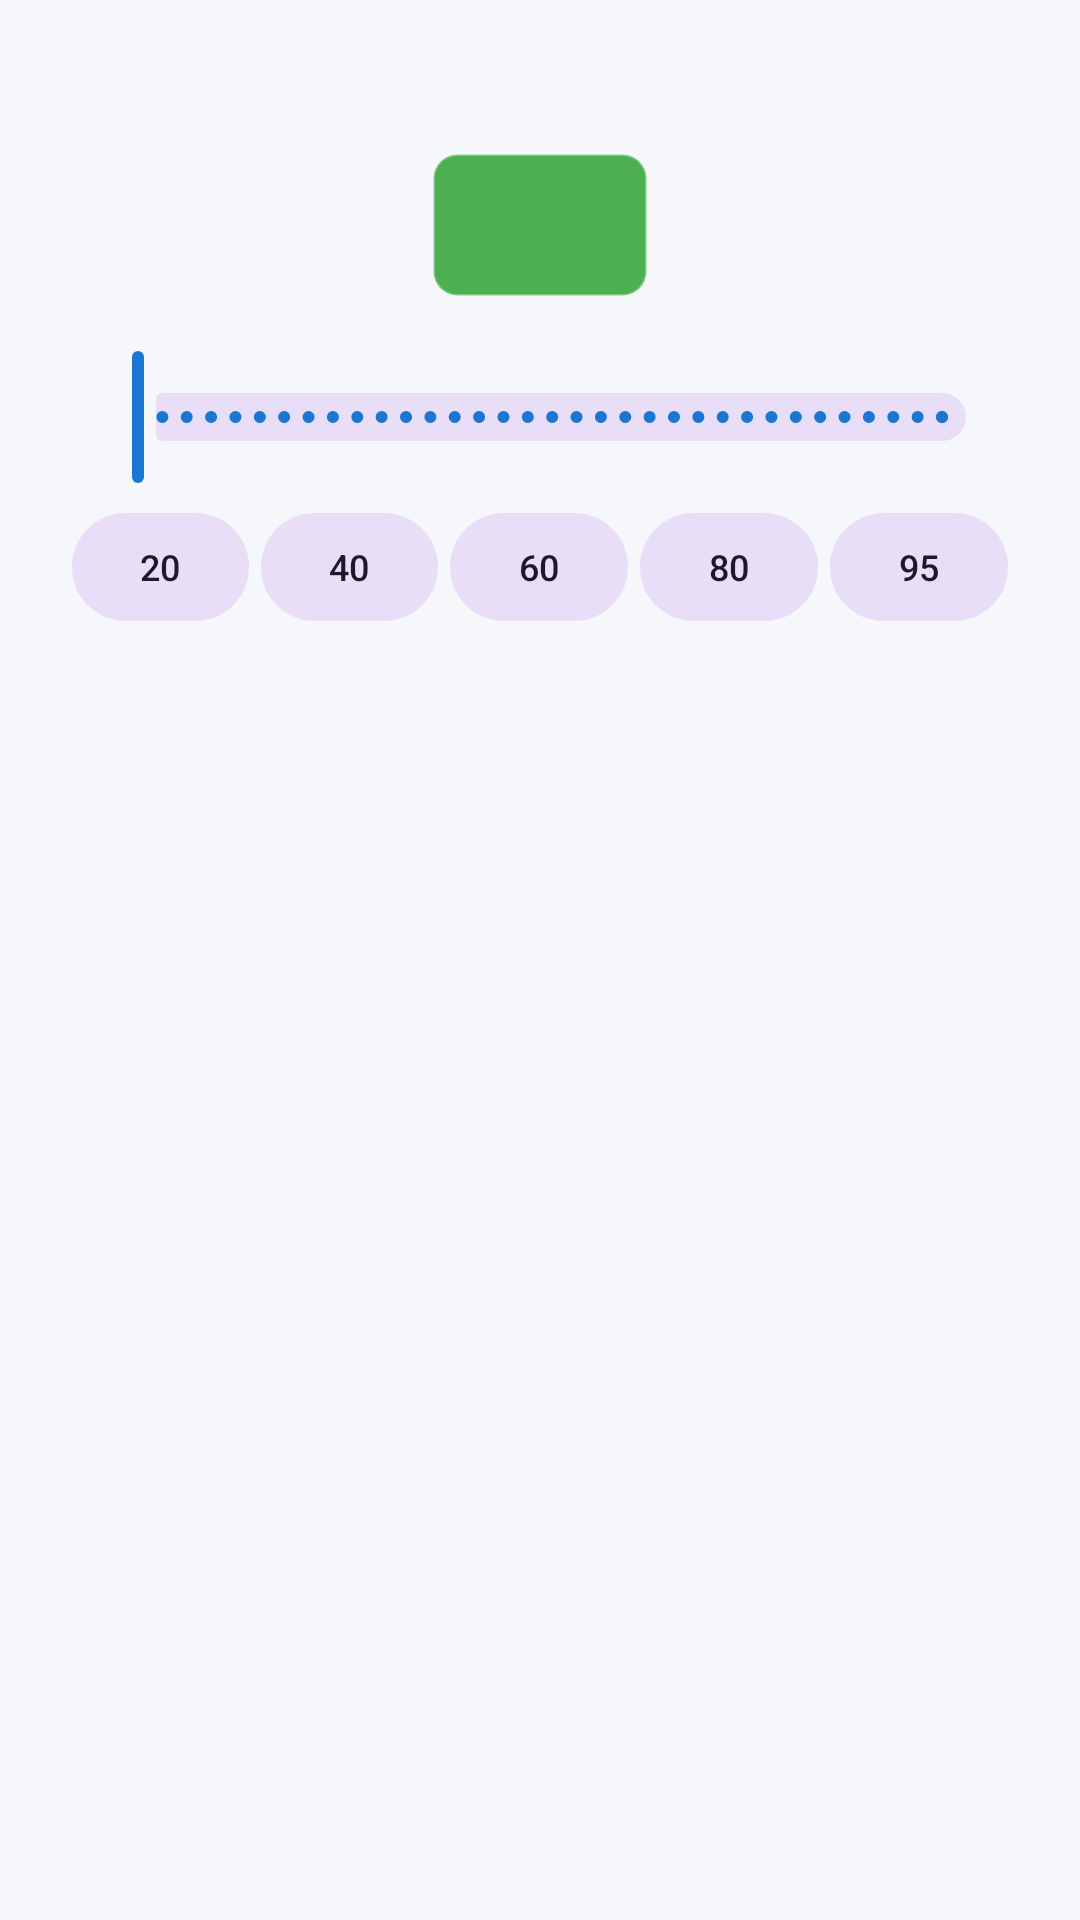

Android layout source for this screen:
<!-- AndroidManifest.xml: application theme Theme.Rolodex -->
<!-- res/layout/dialog_rating.xml -->
<?xml version="1.0" encoding="utf-8"?>
<LinearLayout xmlns:android="http://schemas.android.com/apk/res/android"
    xmlns:app="http://schemas.android.com/apk/res-auto"
    xmlns:tools="http://schemas.android.com/tools"
    android:layout_width="match_parent"
    android:layout_height="wrap_content"
    android:orientation="vertical"
    android:paddingStart="24dp"
    android:paddingTop="16dp"
    android:paddingEnd="24dp"
    android:paddingBottom="16dp">

    <TextView
        android:id="@+id/tvRatingDialogCardName"
        android:layout_width="match_parent"
        android:layout_height="wrap_content"
        android:textColor="@color/text_secondary"
        android:textSize="14sp"
        tools:text="Philz Coffee" />

    <LinearLayout
        android:layout_width="match_parent"
        android:layout_height="wrap_content"
        android:layout_marginTop="16dp"
        android:gravity="center"
        android:orientation="horizontal">

        <TextView
            android:id="@+id/tvDialogRatingBadge"
            android:layout_width="72dp"
            android:layout_height="48dp"
            android:background="@drawable/bg_rating_badge"
            android:gravity="center"
            android:textColor="@color/badge_text"
            android:textSize="24sp"
            android:textStyle="bold"
            tools:text="85" />
    </LinearLayout>

    <com.google.android.material.slider.Slider
        android:id="@+id/sliderRating"
        android:layout_width="match_parent"
        android:layout_height="wrap_content"
        android:layout_marginTop="16dp"
        android:stepSize="1"
        android:valueFrom="1"
        android:valueTo="100" />

    <LinearLayout
        android:layout_width="match_parent"
        android:layout_height="wrap_content"
        android:layout_marginTop="8dp"
        android:gravity="center"
        android:orientation="horizontal">

        <com.google.android.material.button.MaterialButton
            android:id="@+id/btnPreset20"
            style="@style/Widget.Material3.Button.TonalButton"
            android:layout_width="0dp"
            android:layout_height="36dp"
            android:layout_marginEnd="4dp"
            android:layout_weight="1"
            android:insetTop="0dp"
            android:insetBottom="0dp"
            android:padding="0dp"
            android:text="20"
            android:textSize="12sp" />

        <com.google.android.material.button.MaterialButton
            android:id="@+id/btnPreset40"
            style="@style/Widget.Material3.Button.TonalButton"
            android:layout_width="0dp"
            android:layout_height="36dp"
            android:layout_marginEnd="4dp"
            android:layout_weight="1"
            android:insetTop="0dp"
            android:insetBottom="0dp"
            android:padding="0dp"
            android:text="40"
            android:textSize="12sp" />

        <com.google.android.material.button.MaterialButton
            android:id="@+id/btnPreset60"
            style="@style/Widget.Material3.Button.TonalButton"
            android:layout_width="0dp"
            android:layout_height="36dp"
            android:layout_marginEnd="4dp"
            android:layout_weight="1"
            android:insetTop="0dp"
            android:insetBottom="0dp"
            android:padding="0dp"
            android:text="60"
            android:textSize="12sp" />

        <com.google.android.material.button.MaterialButton
            android:id="@+id/btnPreset80"
            style="@style/Widget.Material3.Button.TonalButton"
            android:layout_width="0dp"
            android:layout_height="36dp"
            android:layout_marginEnd="4dp"
            android:layout_weight="1"
            android:insetTop="0dp"
            android:insetBottom="0dp"
            android:padding="0dp"
            android:text="80"
            android:textSize="12sp" />

        <com.google.android.material.button.MaterialButton
            android:id="@+id/btnPreset95"
            style="@style/Widget.Material3.Button.TonalButton"
            android:layout_width="0dp"
            android:layout_height="36dp"
            android:layout_weight="1"
            android:insetTop="0dp"
            android:insetBottom="0dp"
            android:padding="0dp"
            android:text="95"
            android:textSize="12sp" />
    </LinearLayout>

</LinearLayout>
<!-- resources referenced by this layout -->
<resources>
  <color name="badge_text">#212121</color>
  <color name="text_secondary">#757575</color>
  <!-- drawable bg_rating_badge (drawable) -->
  <?xml version="1.0" encoding="utf-8"?>
  <shape xmlns:android="http://schemas.android.com/apk/res/android"
      android:shape="rectangle">
      <solid android:color="@color/rating_excellent" />
      <corners android:radius="8dp" />
      <stroke
          android:width="1dp"
          android:color="#4DFFFFFF" />
  </shape>
  <style name="Theme.Rolodex" parent="Theme.Material3.DayNight.NoActionBar">
          
          <item name="colorPrimary">@color/primary</item>
          <item name="colorPrimaryDark">@color/primary_dark</item>
          <item name="colorAccent">@color/accent</item>
  
          
          <item name="android:statusBarColor">@color/surface</item>
          <item name="android:windowLightStatusBar" tools:targetApi="m">true</item>
          <item name="android:navigationBarColor">@color/surface</item>
          <item name="android:windowLightNavigationBar" tools:targetApi="o_mr1">true</item>
          <item name="android:windowBackground">@color/background</item>
  
          
          <item name="android:textColorPrimary">@color/text_primary</item>
          <item name="android:textColorSecondary">@color/text_secondary</item>
          <item name="android:textColorHint">@color/text_hint</item>
  
          
          <item name="materialCardViewStyle">@style/Widget.Rolodex.CardView</item>
      </style>
  <color name="rating_excellent">#4CAF50</color>
  <color name="primary">#1976D2</color>
  <color name="primary_dark">#0D47A1</color>
  <color name="accent">#FF9800</color>
  <color name="surface">#FFFFFF</color>
  <color name="background">#F5F7FA</color>
  <color name="text_primary">#212121</color>
  <color name="text_hint">#9E9E9E</color>
  <style name="Widget.Rolodex.CardView" parent="Widget.Material3.CardView.Elevated">
          <item name="cardElevation">2dp</item>
          <item name="cardCornerRadius">12dp</item>
          <item name="cardBackgroundColor">@color/card_background</item>
          <item name="strokeColor">@color/divider</item>
          <item name="strokeWidth">1dp</item>
      </style>
  <color name="card_background">#FFFFFF</color>
  <color name="divider">#E0E0E0</color>
</resources>
